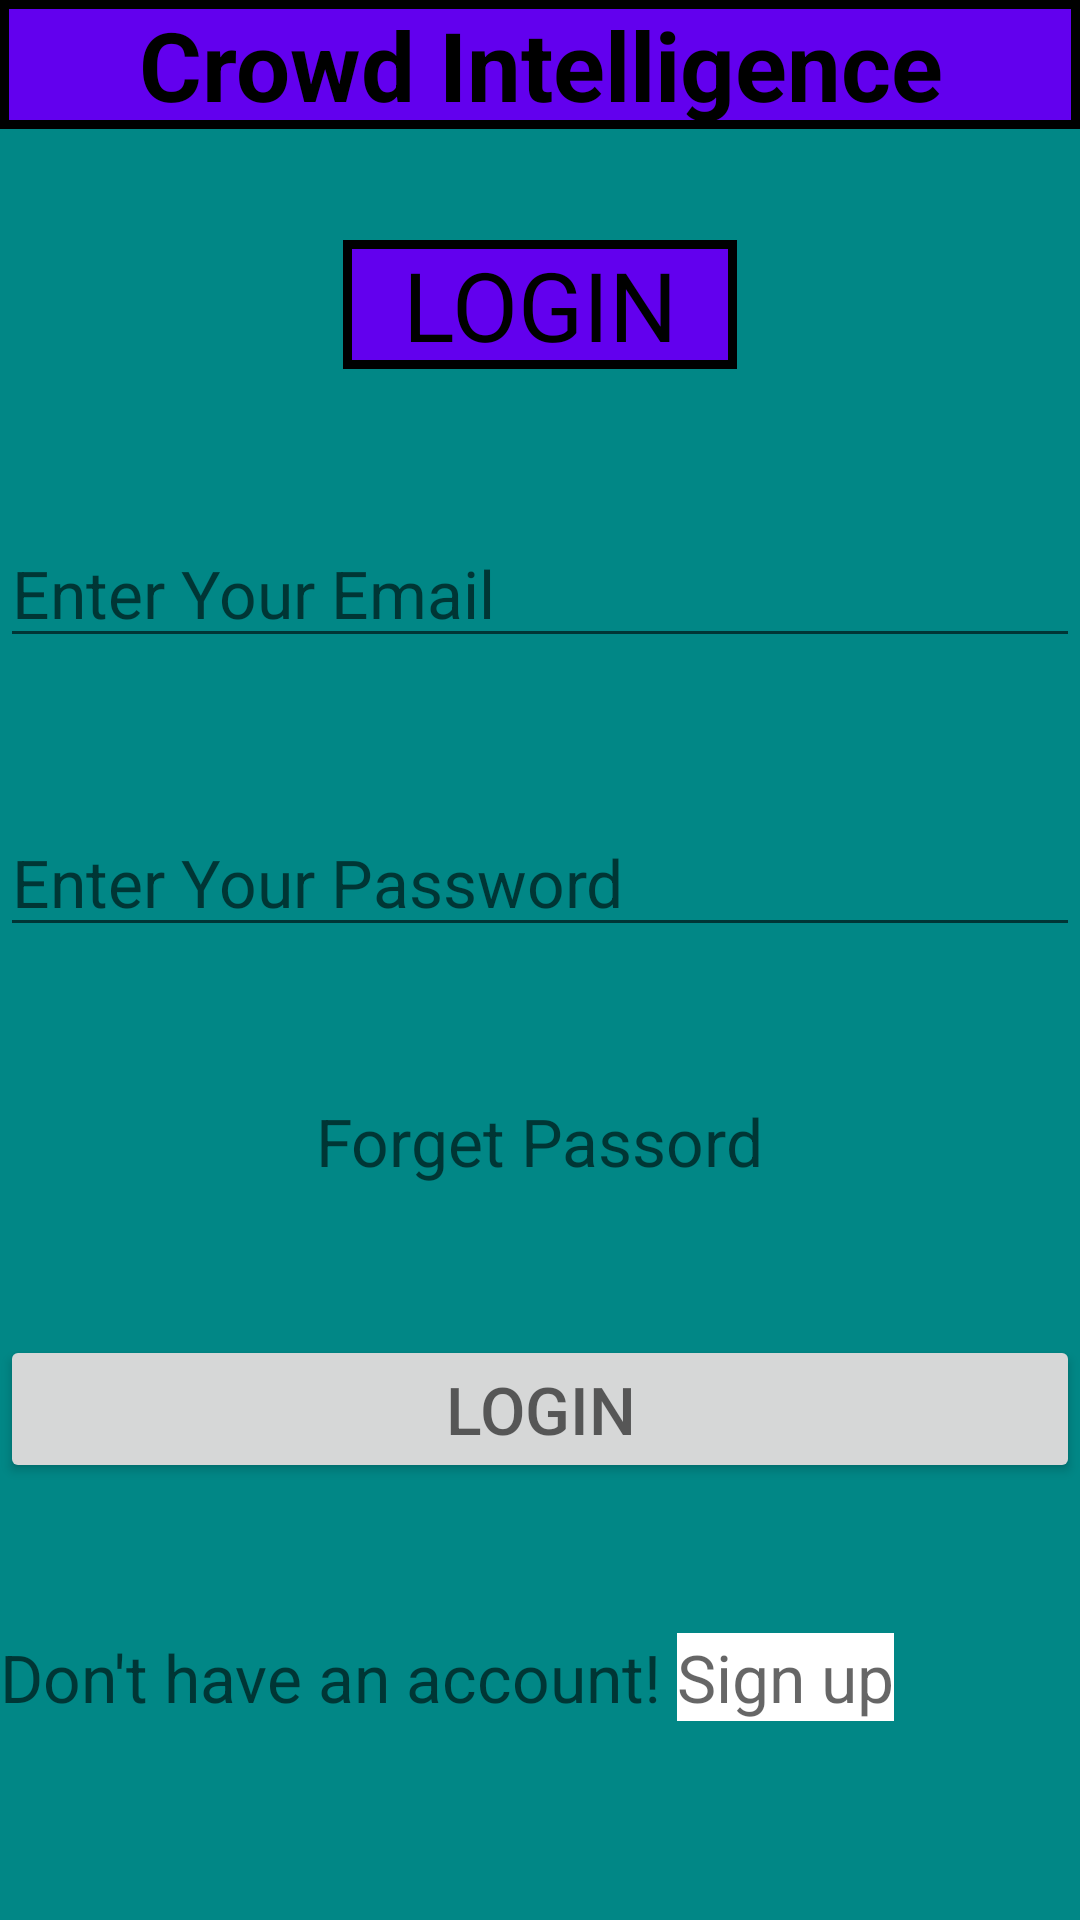

This screen was rendered from an Android layout file. Write that file and the resources it references.
<!-- AndroidManifest.xml: application theme Theme.CroudIntelligence -->
<!-- res/layout/activity_main.xml -->
<?xml version="1.0" encoding="utf-8"?>
<ScrollView xmlns:android="http://schemas.android.com/apk/res/android"
    xmlns:tools="http://schemas.android.com/tools"
    android:layout_width="match_parent"
    android:layout_height="match_parent"
    android:fillViewport="true"
    tools:context=".MainActivity">

    <RelativeLayout
        android:layout_width="match_parent"
        android:layout_height="match_parent"
        android:background="@color/teal_700">

        <TextView
            android:layout_width="match_parent"
            android:layout_height="wrap_content"
            android:layout_alignParentTop="true"
            android:background="@drawable/border_special"
            android:gravity="center"
            android:textStyle="bold"
            android:textColor="@color/black"
            android:text="Crowd Intelligence"
            android:textSize="32sp" />

        <TextView
            android:id="@+id/text_view_Login"
            android:layout_width="wrap_content"
            android:layout_height="wrap_content"
            android:layout_centerHorizontal="true"
            android:layout_marginTop="80dp"
            android:background="@drawable/border_special"
            android:paddingLeft="20dp"
            android:textColor="@color/black"
            android:paddingRight="20dp"
            android:text="LOGIN"
            android:textSize="32sp"

            />

        <EditText
            android:id="@+id/edit_text_emial"
            android:layout_width="match_parent"
            android:layout_height="wrap_content"
            android:layout_below="@id/text_view_Login"
            android:layout_centerHorizontal="true"
            android:layout_marginTop="50dp"
            android:hint="Enter Your Email"
            android:textColor="@color/white"
            android:textSize="22sp" />

        <EditText
            android:id="@+id/edit_text_password"
            android:layout_width="match_parent"
            android:layout_height="wrap_content"
            android:layout_below="@id/edit_text_emial"
            android:layout_centerHorizontal="true"

            android:layout_marginTop="50dp"
            android:hint="Enter Your Password"
            android:textColor="@color/white"
            android:textSize="22sp" />

        <TextView
            android:id="@+id/text_view_forget_pass"
            android:layout_width="wrap_content"
            android:layout_height="wrap_content"
            android:layout_below="@id/edit_text_password"
            android:layout_centerHorizontal="true"
            android:layout_marginTop="50dp"
            android:hint="Forget Passord"
            android:textColor="@color/white"
            android:textSize="22sp" />

        <Button
            android:id="@+id/btn_login"
            android:layout_width="match_parent"
            android:layout_height="wrap_content"
            android:layout_below="@id/text_view_forget_pass"
            android:layout_centerHorizontal="true"
            android:layout_marginTop="50dp"
            android:hint="LOGIN"
            android:textColor="@color/white"
            android:textSize="22sp" />

        <LinearLayout
            android:layout_width="match_parent"
            android:layout_height="wrap_content"
            android:layout_below="@id/btn_login"
            android:orientation="horizontal">

            <TextView
                android:layout_width="wrap_content"
                android:layout_height="wrap_content"
                android:layout_marginTop="50dp"
                android:hint="Don't have an account! "
                android:textSize="22sp" />

            <TextView
                android:id="@+id/text_view_signup"
                android:layout_width="wrap_content"
                android:layout_height="wrap_content"
                android:layout_marginTop="50dp"
                android:background="@color/white"
                android:hint="Sign up"
                android:textColor="@color/black"

                android:textSize="22sp" />
        </LinearLayout>


    </RelativeLayout>
</ScrollView>
<!-- resources referenced by this layout -->
<resources>
  <!-- drawable border_special (drawable-v24) -->
  <?xml version="1.0" encoding="utf-8"?>
  <shape xmlns:android="http://schemas.android.com/apk/res/android"
      android:shape="rectangle">
      <solid android:color="@color/purple_500" />
      <stroke
          android:width="3dp"
          android:color="@android:color/black" />
  </shape>
  <style name="Theme.CroudIntelligence" parent="Theme.MaterialComponents.DayNight.DarkActionBar">
          
          <item name="colorPrimary">@color/purple_500</item>
          <item name="colorPrimaryVariant">@color/purple_700</item>
          <item name="colorOnPrimary">@color/white</item>
          
          <item name="colorSecondary">@color/teal_200</item>
          <item name="colorSecondaryVariant">@color/teal_700</item>
          <item name="colorOnSecondary">@color/black</item>
          
          <item name="android:statusBarColor">?attr/colorPrimaryVariant</item>
          
      </style>
  <!-- not gathered from this repository: default colours our renderer supplied (Android Studio template values) -->
  <color name="purple_500">#FF6200EE</color>
  <color name="purple_700">#FF3700B3</color>
  <color name="teal_200">#FF03DAC5</color>
  <color name="teal_700">#FF018786</color>
  <color name="black">#FF000000</color>
  <color name="white">#FFFFFFFF</color>
</resources>
